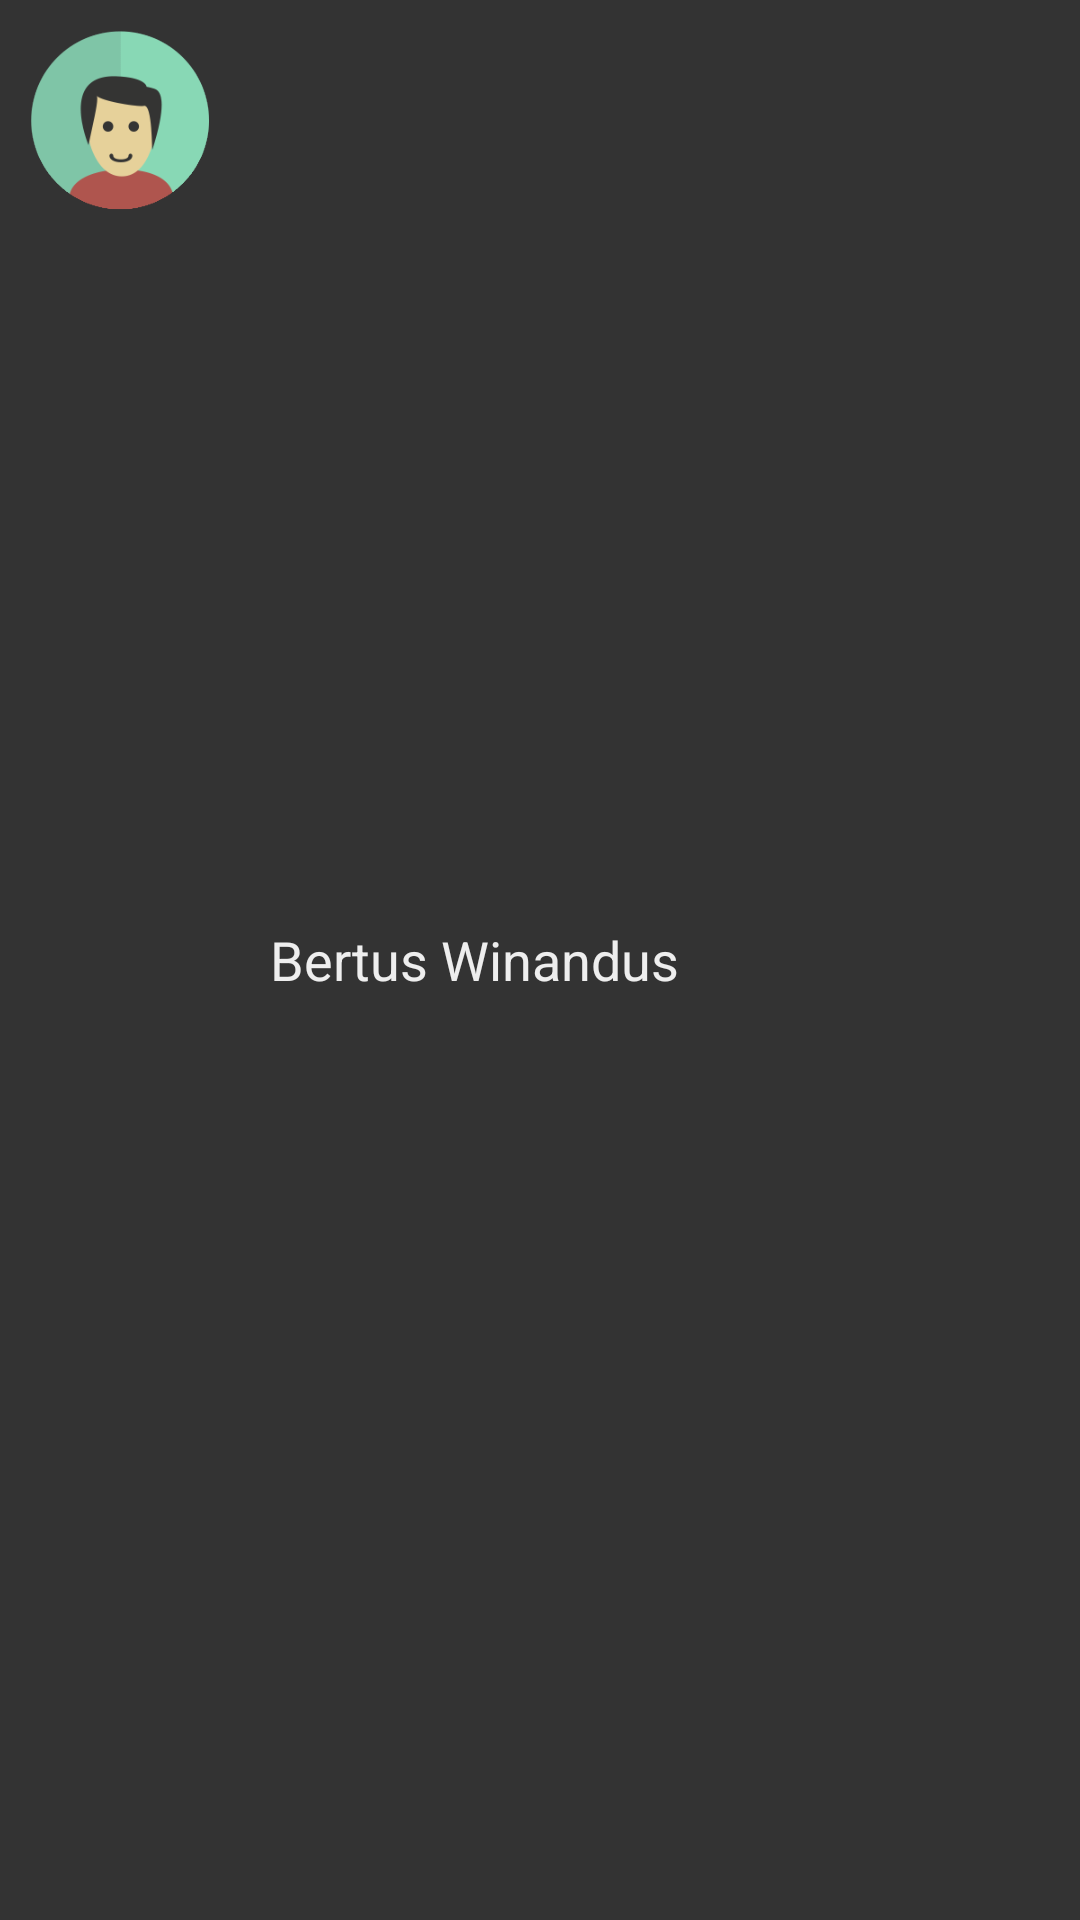

Produce the Android XML layout that renders to this screen, including the resource entries it uses.
<!-- AndroidManifest.xml: application theme AppTheme -->
<!-- res/layout/contact.xml -->
<?xml version="1.0" encoding="utf-8"?>
<LinearLayout xmlns:android="http://schemas.android.com/apk/res/android"
              android:layout_width="fill_parent"
              android:layout_height="wrap_content"
              android:background="@color/background_black"
              android:orientation="horizontal"
              android:paddingRight="8dp">

    <RelativeLayout
        android:id="@+id/userImageContainer"
        android:layout_width="wrap_content"
        android:layout_height="wrap_content"
        android:layout_weight="0.00001"
        android:orientation="vertical"
        android:padding="10dp">

        <ImageView
            android:id="@+id/userImage"
            android:layout_width="60dp"
            android:layout_height="60dp"
            android:contentDescription="icon"
            android:scaleType="centerCrop"
            android:src="@drawable/default_avatar"/>

        <ImageView
            android:id="@+id/circle"
            android:layout_width="60dp"
            android:layout_height="60dp"
            android:src="@drawable/crop_circle_image_gray"/>
    </RelativeLayout>

    <LinearLayout
        android:layout_width="wrap_content"
        android:layout_height="wrap_content"
        android:layout_gravity="center"
        android:layout_weight="100"
        android:orientation="vertical">

        <LinearLayout
            android:layout_width="match_parent"
            android:layout_height="wrap_content"
            android:orientation="horizontal">

            <TextView
                android:id="@+id/name"
                android:layout_width="wrap_content"
                android:layout_height="wrap_content"
                android:layout_gravity="left"
                android:layout_marginLeft="10dp"
                android:layout_marginRight="4dp"
                android:fontFamily="sans-serif"
                android:text="Bertus Winandus"
                android:textColor="@color/text_white"
                android:textSize="18dp"/>

        </LinearLayout>
    </LinearLayout>
</LinearLayout>
<!-- resources referenced by this layout -->
<resources>
  <color name="background_black">#333333</color>
  <color name="text_white">#EEEEEE</color>
  <!-- drawable crop_circle_image_gray: png bitmap (drawable-xxhdpi, 3683 bytes) -->
  <!-- drawable default_avatar: png bitmap (drawable-xxhdpi, 10666 bytes) -->
  <style name="AppTheme" parent="android:Theme.Holo.Light.DarkActionBar">
          
      </style>
</resources>
